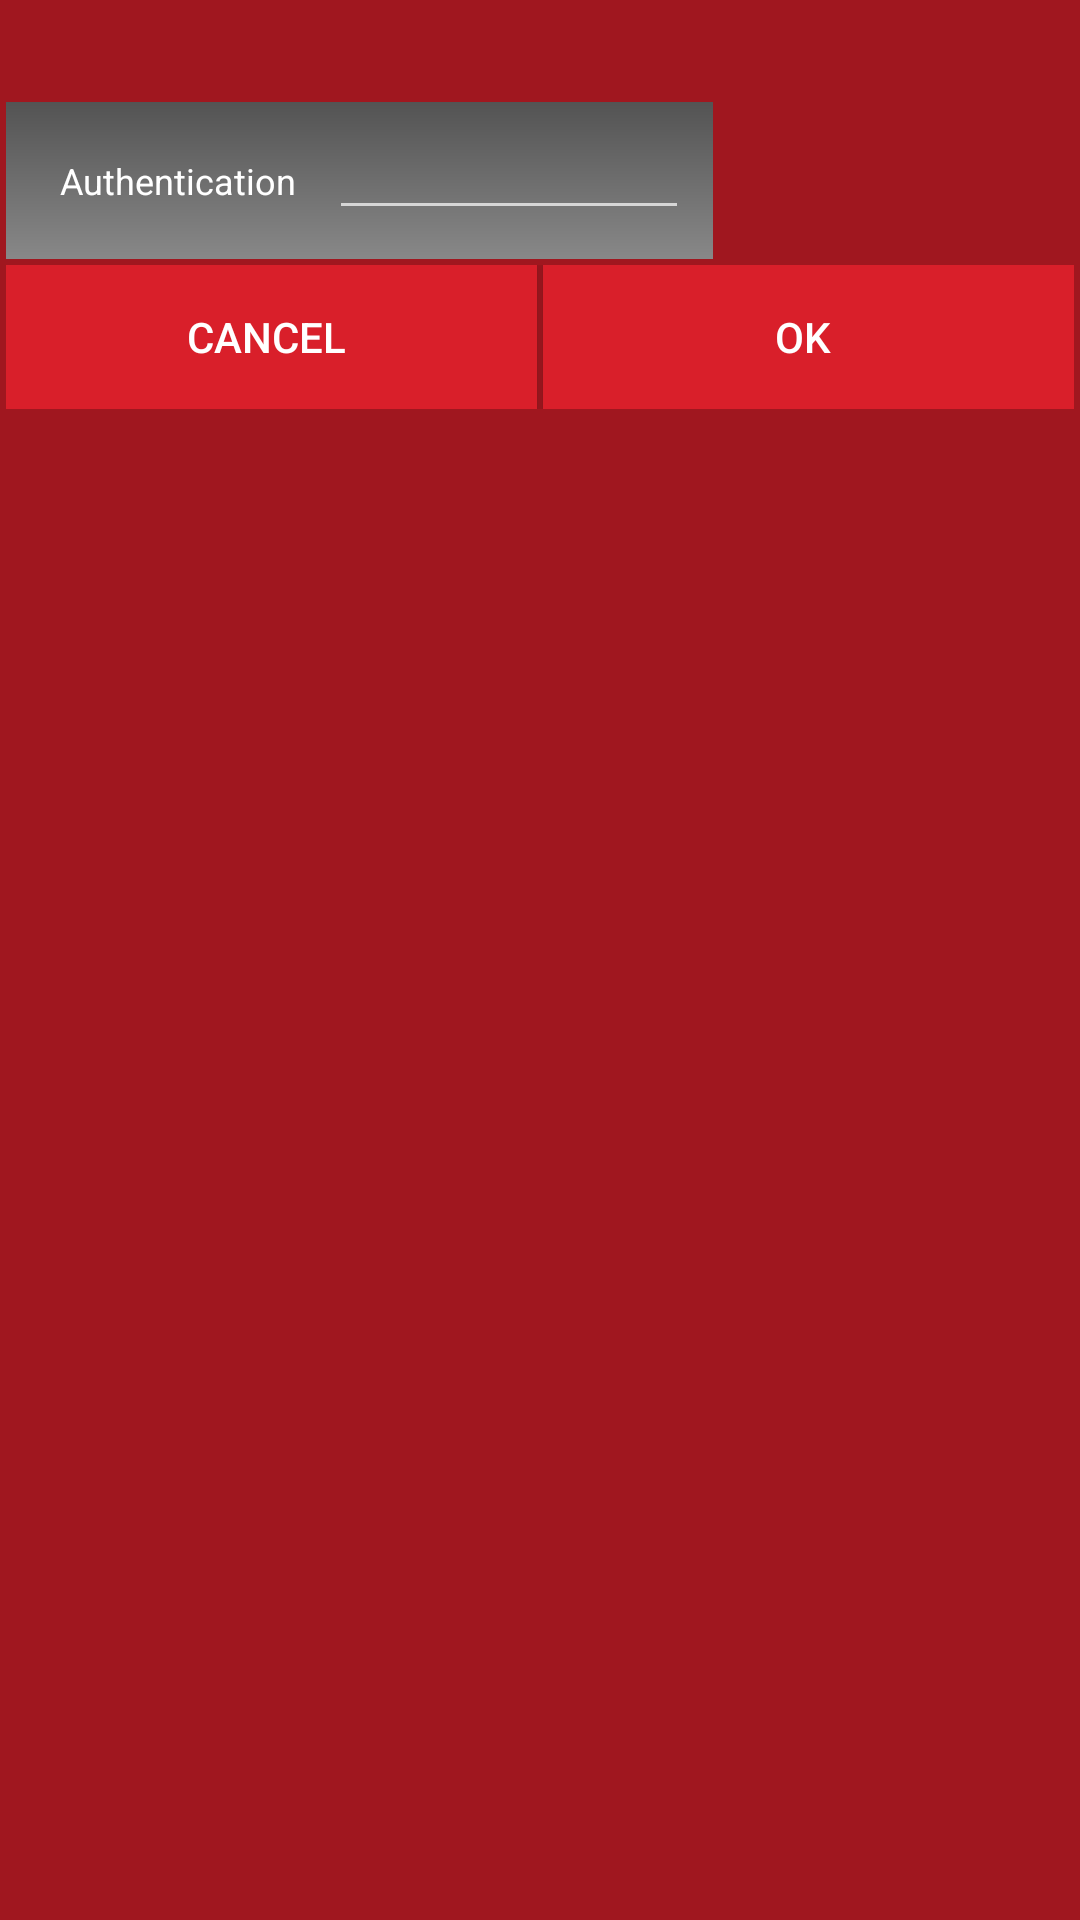

The Android layout XML behind this screen, and the referenced resources:
<!-- AndroidManifest.xml: application theme AppTheme -->
<!-- res/layout/auth_request_dialog.xml -->
<?xml version="1.0" encoding="utf-8"?>
<LinearLayout xmlns:android="http://schemas.android.com/apk/res/android"
    android:layout_width="wrap_content"
    android:layout_height="wrap_content"
    android:background="@color/alizarin_crimson_darker"
    android:orientation="vertical"
    android:padding="2dp">

    <LinearLayout
        android:layout_width="wrap_content"
        android:layout_height="wrap_content"
        android:background="@drawable/gradient_grey"
        android:orientation="vertical">

        <LinearLayout
            android:layout_width="match_parent"
            android:layout_height="wrap_content"
            android:background="@color/alizarin_crimson"
            android:orientation="horizontal">

            <ImageView
                android:layout_width="match_parent"
                android:layout_height="@dimen/element_height"
                android:background="@color/alizarin_crimson_darker"
                android:padding="5dp"
                android:src="@drawable/silicon_labs_logo_white" />

        </LinearLayout>

        <LinearLayout
            android:layout_width="match_parent"
            android:layout_height="wrap_content"
            android:orientation="horizontal">

            <LinearLayout
                android:layout_width="0dp"
                android:layout_height="wrap_content"
                android:layout_gravity="center"
                android:layout_weight="0.85"
                android:gravity="center"
                android:orientation="vertical">

                <LinearLayout
                    android:layout_width="match_parent"
                    android:layout_height="wrap_content"
                    android:layout_margin="8dp"
                    android:orientation="horizontal">

                    <TextView
                        android:layout_width="0dp"
                        android:layout_height="wrap_content"
                        android:layout_gravity="center"
                        android:layout_marginStart="10dp"
                        android:layout_marginTop="10dp"
                        android:layout_marginEnd="10dp"
                        android:layout_marginBottom="10dp"
                        android:layout_weight="0.4"
                        android:gravity="start"
                        android:text="Authentication:  "
                        android:textColor="@color/silicon_labs_white"
                        android:textSize="@dimen/text_size_normal" />

                    <EditText
                        android:id="@+id/auth"
                        android:layout_width="0dp"
                        android:layout_height="wrap_content"
                        android:layout_gravity="center"
                        android:layout_weight="0.6"
                        android:gravity="start"
                        android:imeOptions="actionDone"
                        android:inputType="text"
                        android:maxLines="1"
                        android:minEms="8"
                        android:singleLine="true"
                        android:textColor="@color/silicon_labs_white"
                        android:textSize="@dimen/text_size_normal" />
                </LinearLayout>

            </LinearLayout>
        </LinearLayout>
    </LinearLayout>

    <Space
        android:layout_width="match_parent"
        android:layout_height="2dp" />

    <LinearLayout
        android:layout_width="match_parent"
        android:layout_height="wrap_content"
        android:orientation="horizontal">

        <Button
            android:id="@+id/cancel_btn"
            android:layout_width="0dp"
            android:layout_height="wrap_content"
            android:layout_gravity="center"
            android:layout_weight="0.5"
            android:background="@color/alizarin_crimson"
            android:gravity="center"
            android:text="CANCEL "
            android:textColor="@color/silicon_labs_white"
            android:textSize="@dimen/text_size_large" />

        <Space
            android:layout_width="2dp"
            android:layout_height="fill_parent" />

        <Button
            android:id="@+id/ok"
            android:layout_width="0dp"
            android:layout_height="wrap_content"
            android:layout_gravity="center"
            android:layout_weight="0.5"
            android:background="@color/alizarin_crimson"
            android:gravity="center"
            android:text="OK "
            android:textColor="@color/silicon_labs_white"
            android:textSize="@dimen/text_size_large" />
    </LinearLayout>
</LinearLayout>
<!-- resources referenced by this layout -->
<resources>
  <color name="alizarin_crimson">#d91f2a</color>
  <color name="alizarin_crimson_darker">#a0171f</color>
  <color name="silicon_labs_white">#FFFFFFFF</color>
  <dimen name="element_height">32dp</dimen>
  <dimen name="text_size_large">14sp</dimen>
  <dimen name="text_size_normal">12sp</dimen>
  <!-- drawable gradient_grey (drawable) -->
  <?xml version="1.0" encoding="UTF-8"?>
  <shape xmlns:android="http://schemas.android.com/apk/res/android"
      android:shape="rectangle">
  
      <gradient
          android:angle="90"
          android:endColor="#333333"
          android:startColor="#888888"
          android:type="linear" />
  
      <corners android:radius="0dp" />
  
  </shape>
  <style name="AppTheme" parent="Theme.AppCompat">
          <item name="actionModeBackground">@color/primaryDarker</item>
          <item name="colorPrimary">@color/alizarin_crimson</item>
          <item name="colorPrimaryDark">@color/alizarin_crimson_darker</item>
          <item name="colorAccent">@android:color/white</item>
      </style>
  <color name="primaryDarker">@color/alizarin_crimson_darker</color>
</resources>
